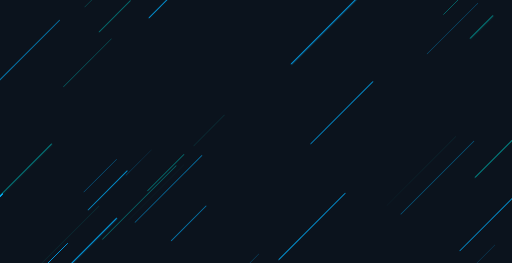
t = 0.00 s
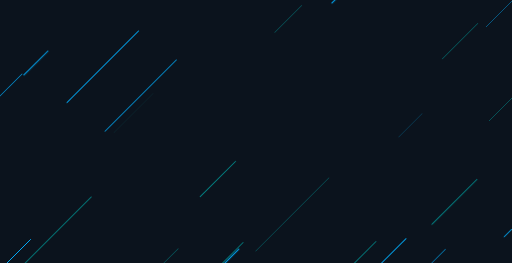
t = 2.43 s
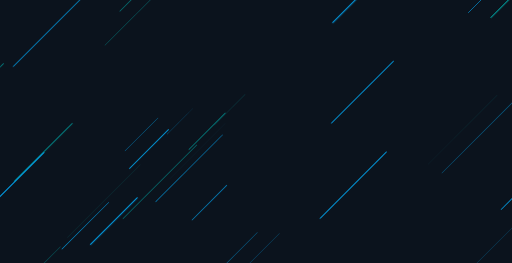
t = 3.26 s
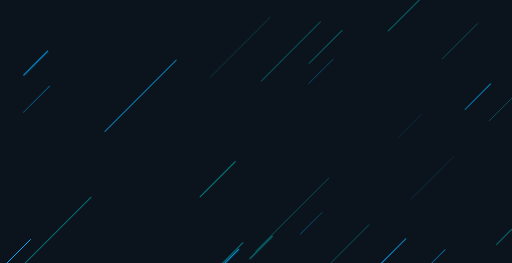
t = 4.10 s
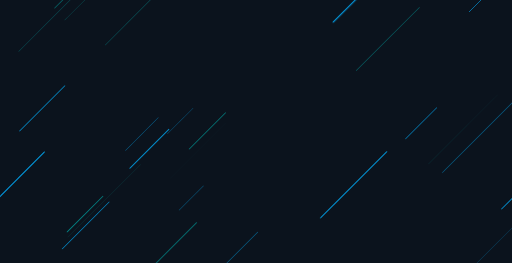
t = 4.93 s

The animated SVG that drew these frames (rendered in a browser with its animation timeline set to each time). Animation: 1 CSS @keyframes rule; one cycle of 5.76 s, repeats indefinitely.

<svg xmlns="http://www.w3.org/2000/svg" viewBox="0 0 2560 1317" preserveAspectRatio="xMidYMid" width="2560" height="1317" style="shape-rendering: auto; display: block; background: rgb(11, 19, 29);" xmlns:xlink="http://www.w3.org/1999/xlink"><g><style type="text/css">
  @keyframes ld-speed-dash {
    0% { transform: translate(0,-3416.504131783481px); }
    100% { transform: translate(0,3416.504131783481px); }
  }
  .ld.ld-speed-dash {
    animation: ld-speed-dash 3.3333333333333335s linear infinite;
  }
</style>
  <g transform="translate(1280,658.5)">
    <g style="transform:rotate(45deg)">
      <line x1="-911.7059971542208" x2="-911.7059971542208" y1="0" y2="-322.4838721276401" stroke="#009090" stroke-width="3.2302683958956866" stroke-linecap="round" class="ld ld-speed-dash" style="animation-delay: -1.6261445522279454s;animation-duration:3.3333333333333335s"></line><line x1="-1134.8690049670827" x2="-1134.8690049670827" y1="0" y2="-178.55430665625303" stroke="#009090" stroke-width="4.069638247452413" stroke-linecap="round" class="ld ld-speed-dash" style="animation-delay: -2.144320695831022s;animation-duration:3.3333333333333335s"></line><line x1="237.63259373860052" x2="237.63259373860052" y1="0" y2="-438.2182578514705" stroke="#00afff" stroke-width="3.7926833841704424" stroke-linecap="round" class="ld ld-speed-dash" style="animation-delay: -1.592963631674533s;animation-duration:3.3333333333333335s"></line><line x1="-102.94450261629095" x2="-102.94450261629095" y1="0" y2="-219.51871334771755" stroke="#00afff" stroke-width="0.9703482442848431" stroke-linecap="round" class="ld ld-speed-dash" style="animation-delay: -3.0354800279576835s;animation-duration:1.6666666666666667s"></line><line x1="910.2618944954776" x2="910.2618944954776" y1="0" y2="-304.60886767135685" stroke="#00afff" stroke-width="4.469164142492676" stroke-linecap="round" class="ld ld-speed-dash" style="animation-delay: -0.1093089374053273s;animation-duration:1.6666666666666667s"></line><line x1="-781.4533165645369" x2="-781.4533165645369" y1="0" y2="-331.7450688872801" stroke="#00afff" stroke-width="3.930242388140191" stroke-linecap="round" class="ld ld-speed-dash" style="animation-delay: -1.6547766271068758s;animation-duration:3.3333333333333335s"></line><line x1="331.04339793685" x2="331.04339793685" y1="0" y2="-358.8199493427852" stroke="#00afff" stroke-width="1.1104128423727897" stroke-linecap="round" class="ld ld-speed-dash" style="animation-delay: -2.2851419042342345s;animation-duration:1.6666666666666667s"></line><line x1="-814.7515072603682" x2="-814.7515072603682" y1="0" y2="-184.27785109747154" stroke="#009090" stroke-width="1.044226852405488" stroke-linecap="round" class="ld ld-speed-dash" style="animation-delay: -2.9472477295630646s;animation-duration:1.6666666666666667s"></line><line x1="393.101585868595" x2="393.101585868595" y1="0" y2="-230.58250270909707" stroke="#009090" stroke-width="4.383360718811841" stroke-linecap="round" class="ld ld-speed-dash" style="animation-delay: -1.2430773980341405s;animation-duration:1.6666666666666667s"></line><line x1="347.63716425188505" x2="347.63716425188505" y1="0" y2="-415.6794745019106" stroke="#009090" stroke-width="3.9054470448423615" stroke-linecap="round" class="ld ld-speed-dash" style="animation-delay: -0.28051652099523366s;animation-duration:1.6666666666666667s"></line><line x1="1088.054373517223" x2="1088.054373517223" y1="0" y2="-308.3122297009606" stroke="#00afff" stroke-width="2.3000987614150055" stroke-linecap="round" class="ld ld-speed-dash" style="animation-delay: -1.7521327722924096s;animation-duration:1.6666666666666667s"></line><line x1="-749.2252621796288" x2="-749.2252621796288" y1="0" y2="-351.92762485696755" stroke="#00afff" stroke-width="2.302621893277326" stroke-linecap="round" class="ld ld-speed-dash" style="animation-delay: -0.6213980353205544s;animation-duration:1.6666666666666667s"></line><line x1="39.55314008665596" x2="39.55314008665596" y1="0" y2="-181.23777295392017" stroke="#009090" stroke-width="1.1070739600017507" stroke-linecap="round" class="ld ld-speed-dash" style="animation-delay: -2.9929772861077035s;animation-duration:1.6666666666666667s"></line><line x1="-169.8820233922794" x2="-169.8820233922794" y1="0" y2="-217.16652767812639" stroke="#009090" stroke-width="0.8242352640907806" stroke-linecap="round" class="ld ld-speed-dash" style="animation-delay: -1.7988157378323688s;animation-duration:3.3333333333333335s"></line><line x1="-838.9070547053666" x2="-838.9070547053666" y1="0" y2="-319.63310417992716" stroke="#00afff" stroke-width="3.227218270942482" stroke-linecap="round" class="ld ld-speed-dash" style="animation-delay: -0.4792853376818373s;animation-duration:3.3333333333333335s"></line><line x1="814.8021314230882" x2="814.8021314230882" y1="0" y2="-215.8277387716163" stroke="#009090" stroke-width="4.00610349180014" stroke-linecap="round" class="ld ld-speed-dash" style="animation-delay: -2.6602052836422336s;animation-duration:3.3333333333333335s"></line><line x1="444.3652902366392" x2="444.3652902366392" y1="0" y2="-248.38954855309873" stroke="#00afff" stroke-width="1.0501707073702933" stroke-linecap="round" class="ld ld-speed-dash" style="animation-delay: -1.9946237630124206s;animation-duration:3.3333333333333335s"></line><line x1="-1123.9325531505228" x2="-1123.9325531505228" y1="0" y2="-424.28149729296734" stroke="#009090" stroke-width="1.2588069650937106" stroke-linecap="round" class="ld ld-speed-dash" style="animation-delay: -0.3435877404517201s;animation-duration:3.3333333333333335s"></line><line x1="-731.152134329796" x2="-731.152134329796" y1="0" y2="-361.4256117314232" stroke="#009090" stroke-width="3.516785721249563" stroke-linecap="round" class="ld ld-speed-dash" style="animation-delay: -3.1508193573415872s;animation-duration:1.6666666666666667s"></line><line x1="-1071.4390132070341" x2="-1071.4390132070341" y1="0" y2="-154.0649362829221" stroke="#009090" stroke-width="0.7815872788748085" stroke-linecap="round" class="ld ld-speed-dash" style="animation-delay: -0.21050865510874914s;animation-duration:3.3333333333333335s"></line><line x1="555.2398396241188" x2="555.2398396241188" y1="0" y2="-220.5276781315136" stroke="#00afff" stroke-width="2.3352045534612604" stroke-linecap="round" class="ld ld-speed-dash" style="animation-delay: -3.159515040468619s;animation-duration:3.3333333333333335s"></line><line x1="113.59740064542905" x2="113.59740064542905" y1="0" y2="-490.5413843267439" stroke="#00afff" stroke-width="2.8813412054970384" stroke-linecap="round" class="ld ld-speed-dash" style="animation-delay: -2.10538155361365s;animation-duration:1.6666666666666667s"></line><line x1="-416.4800039690937" x2="-416.4800039690937" y1="0" y2="-213.01503366754082" stroke="#00afff" stroke-width="4.784566976041192" stroke-linecap="round" class="ld ld-speed-dash" style="animation-delay: -0.4122278471696395s;animation-duration:1.6666666666666667s"></line><line x1="-106.40567471925053" x2="-106.40567471925053" y1="0" y2="-473.04372428008446" stroke="#00afff" stroke-width="2.4101752754160306" stroke-linecap="round" class="ld ld-speed-dash" style="animation-delay: -2.032428078624889s;animation-duration:3.3333333333333335s"></line><line x1="-113.61241315253025" x2="-113.61241315253025" y1="0" y2="-472.17732924322434" stroke="#00afff" stroke-width="4.8896638300682955" stroke-linecap="round" class="ld ld-speed-dash" style="animation-delay: -0.7443668827796737s;animation-duration:1.6666666666666667s"></line><line x1="725.2845261148616" x2="725.2845261148616" y1="0" y2="-489.0811950638083" stroke="#009090" stroke-width="0.4484657511209459" stroke-linecap="round" class="ld ld-speed-dash" style="animation-delay: -2.451073308849516s;animation-duration:1.6666666666666667s"></line><line x1="457.79548118360907" x2="457.79548118360907" y1="0" y2="-251.57960662474733" stroke="#009090" stroke-width="1.6541846088389232" stroke-linecap="round" class="ld ld-speed-dash" style="animation-delay: -3.0278734466028467s;animation-duration:1.6666666666666667s"></line><line x1="402.4878364924868" x2="402.4878364924868" y1="0" y2="-250.64849855106937" stroke="#009090" stroke-width="1.9394105186028447" stroke-linecap="round" class="ld ld-speed-dash" style="animation-delay: -3.1815518576674044s;animation-duration:1.6666666666666667s"></line><line x1="-1223.725836972219" x2="-1223.725836972219" y1="0" y2="-350.79687497646523" stroke="#009090" stroke-width="1.3906171087478056" stroke-linecap="round" class="ld ld-speed-dash" style="animation-delay: -1.45736290255891s;animation-duration:3.3333333333333335s"></line><line x1="992.0483305430025" x2="992.0483305430025" y1="0" y2="-190.4354951005247" stroke="#009090" stroke-width="0.7841905065455966" stroke-linecap="round" class="ld ld-speed-dash" style="animation-delay: -2.916452677568437s;animation-duration:1.6666666666666667s"></line><line x1="1247.5669154311006" x2="1247.5669154311006" y1="0" y2="-490.35562987835834" stroke="#00afff" stroke-width="0.9062489223252522" stroke-linecap="round" class="ld ld-speed-dash" style="animation-delay: -2.5113377471046636s;animation-duration:1.6666666666666667s"></line><line x1="-891.5368257338008" x2="-891.5368257338008" y1="0" y2="-186.03998519254375" stroke="#00afff" stroke-width="2.0147045172733686" stroke-linecap="round" class="ld ld-speed-dash" style="animation-delay: -1.2736295594078504s;animation-duration:3.3333333333333335s"></line><line x1="-678.9196406758724" x2="-678.9196406758724" y1="0" y2="-408.76089061050334" stroke="#009090" stroke-width="4.833738606392965" stroke-linecap="round" class="ld ld-speed-dash" style="animation-delay: -2.241148967399935s;animation-duration:3.3333333333333335s"></line><line x1="-395.03782111551914" x2="-395.03782111551914" y1="0" y2="-232.6623917601479" stroke="#00afff" stroke-width="1.346955295054745" stroke-linecap="round" class="ld ld-speed-dash" style="animation-delay: -1.0344772904815942s;animation-duration:1.6666666666666667s"></line><line x1="-185.80868898000716" x2="-185.80868898000716" y1="0" y2="-330.87507869180115" stroke="#00afff" stroke-width="4.994956863795024" stroke-linecap="round" class="ld ld-speed-dash" style="animation-delay: -2.219078224572905s;animation-duration:3.3333333333333335s"></line><line x1="1143.9480227199306" x2="1143.9480227199306" y1="0" y2="-455.3792118974791" stroke="#00afff" stroke-width="3.4180835004117616" stroke-linecap="round" class="ld ld-speed-dash" style="animation-delay: -2.426837585202685s;animation-duration:1.6666666666666667s"></line><line x1="-1046.809827230206" x2="-1046.809827230206" y1="0" y2="-281.3375468672115" stroke="#009090" stroke-width="1.3009452753998663" stroke-linecap="round" class="ld ld-speed-dash" style="animation-delay: -2.5405169596450614s;animation-duration:1.6666666666666667s"></line><line x1="-908.3966770131981" x2="-908.3966770131981" y1="0" y2="-220.45266502553562" stroke="#009090" stroke-width="3.1880790600557334" stroke-linecap="round" class="ld ld-speed-dash" style="animation-delay: -1.765492370734481s;animation-duration:3.3333333333333335s"></line><line x1="250.87877153068916" x2="250.87877153068916" y1="0" y2="-491.12930546493936" stroke="#009090" stroke-width="2.3951856766512143" stroke-linecap="round" class="ld ld-speed-dash" style="animation-delay: -0.5697938301519027s;animation-duration:1.6666666666666667s"></line><line x1="1251.2548278100594" x2="1251.2548278100594" y1="0" y2="-296.67481256763904" stroke="#00afff" stroke-width="3.874177249393689" stroke-linecap="round" class="ld ld-speed-dash" style="animation-delay: -2.324922870531145s;animation-duration:3.3333333333333335s"></line><line x1="-160.4446535752595" x2="-160.4446535752595" y1="0" y2="-418.10766238303165" stroke="#009090" stroke-width="3.1051988635958363" stroke-linecap="round" class="ld ld-speed-dash" style="animation-delay: -0.808210031414157s;animation-duration:3.3333333333333335s"></line><line x1="938.7345138778878" x2="938.7345138778878" y1="0" y2="-292.6544657859554" stroke="#009090" stroke-width="4.6838964871912045" stroke-linecap="round" class="ld ld-speed-dash" style="animation-delay: -2.350249414097501s;animation-duration:1.6666666666666667s"></line><line x1="662.2787935173153" x2="662.2787935173153" y1="0" y2="-181.07913579625233" stroke="#00afff" stroke-width="3.435144735733882" stroke-linecap="round" class="ld ld-speed-dash" style="animation-delay: -0.5059738786999012s;animation-duration:3.3333333333333335s"></line><line x1="-676.4907706311087" x2="-676.4907706311087" y1="0" y2="-443.91156673077165" stroke="#00afff" stroke-width="4.441058561962297" stroke-linecap="round" class="ld ld-speed-dash" style="animation-delay: -2.8808791208461133s;animation-duration:1.6666666666666667s"></line><line x1="-771.6309056047819" x2="-771.6309056047819" y1="0" y2="-506.4355058741318" stroke="#00afff" stroke-width="4.235326116658383" stroke-linecap="round" class="ld ld-speed-dash" style="animation-delay: -2.8484470513047606s;animation-duration:3.3333333333333335s"></line><line x1="520.7597865997959" x2="520.7597865997959" y1="0" y2="-154.5786050142191" stroke="#00afff" stroke-width="1.5322524648737688" stroke-linecap="round" class="ld ld-speed-dash" style="animation-delay: -1.0056020455436374s;animation-duration:3.3333333333333335s"></line><line x1="-284.3740154517179" x2="-284.3740154517179" y1="0" y2="-191.7367801400571" stroke="#009090" stroke-width="1.7013833479506293" stroke-linecap="round" class="ld ld-speed-dash" style="animation-delay: -2.368675497228707s;animation-duration:3.3333333333333335s"></line><line x1="-1150.438218885491" x2="-1150.438218885491" y1="0" y2="-487.25868760541516" stroke="#009090" stroke-width="2.881433995189722" stroke-linecap="round" class="ld ld-speed-dash" style="animation-delay: -0.2065155366157955s;animation-duration:3.3333333333333335s"></line><line x1="-1251.9308836314767" x2="-1251.9308836314767" y1="0" y2="-445.87553465742803" stroke="#00afff" stroke-width="4.756292726676634" stroke-linecap="round" class="ld ld-speed-dash" style="animation-delay: -1.8075042279934748s;animation-duration:3.3333333333333335s"></line><line x1="-1089.5765417789826" x2="-1089.5765417789826" y1="0" y2="-472.9110205991699" stroke="#00afff" stroke-width="3.202561286887529" stroke-linecap="round" class="ld ld-speed-dash" style="animation-delay: -2.0447166780275663s;animation-duration:3.3333333333333335s"></line><line x1="1251.162938248011" x2="1251.162938248011" y1="0" y2="-202.28710723960114" stroke="#009090" stroke-width="3.6995713758391586" stroke-linecap="round" class="ld ld-speed-dash" style="animation-delay: -0.685128905180215s;animation-duration:3.3333333333333335s"></line><line x1="-1078.6506058630716" x2="-1078.6506058630716" y1="0" y2="-195.10980778971242" stroke="#009090" stroke-width="4.956389001623044" stroke-linecap="round" class="ld ld-speed-dash" style="animation-delay: -1.5485065631321062s;animation-duration:3.3333333333333335s"></line><line x1="28.449707172628393" x2="28.449707172628393" y1="0" y2="-425.53072521527326" stroke="#009090" stroke-width="0.9543711797932984" stroke-linecap="round" class="ld ld-speed-dash" style="animation-delay: -1.4816677682222583s;animation-duration:1.6666666666666667s"></line><line x1="-986.2936762165886" x2="-986.2936762165886" y1="0" y2="-176.1102947135663" stroke="#009090" stroke-width="4.630753217648048" stroke-linecap="round" class="ld ld-speed-dash" style="animation-delay: -3.3219960525004595s;animation-duration:3.3333333333333335s"></line><line x1="805.2438700111634" x2="805.2438700111634" y1="0" y2="-518.0016866520916" stroke="#00afff" stroke-width="1.5322587939173282" stroke-linecap="round" class="ld ld-speed-dash" style="animation-delay: -0.7797932420730643s;animation-duration:1.6666666666666667s"></line><line x1="-498.99649787051857" x2="-498.99649787051857" y1="0" y2="-277.0508182652723" stroke="#009090" stroke-width="0.39702266253202" stroke-linecap="round" class="ld ld-speed-dash" style="animation-delay: -2.8191464327666877s;animation-duration:3.3333333333333335s"></line><line x1="786.7806450844967" x2="786.7806450844967" y1="0" y2="-518.6219397060736" stroke="#009090" stroke-width="1.59524020923593" stroke-linecap="round" class="ld ld-speed-dash" style="animation-delay: -3.1949452519889525s;animation-duration:1.6666666666666667s"></line><line x1="873.4547000115324" x2="873.4547000115324" y1="0" y2="-364.1425195554015" stroke="#009090" stroke-width="2.3391739816139125" stroke-linecap="round" class="ld ld-speed-dash" style="animation-delay: -2.1985108862402964s;animation-duration:1.6666666666666667s"></line><line x1="362.3540663122458" x2="362.3540663122458" y1="0" y2="-453.79262527548303" stroke="#00afff" stroke-width="1.5942535986818254" stroke-linecap="round" class="ld ld-speed-dash" style="animation-delay: -1.1014889809466792s;animation-duration:1.6666666666666667s"></line><line x1="-190.00487913296396" x2="-190.00487913296396" y1="0" y2="-252.1497599997564" stroke="#00afff" stroke-width="2.9540044559334886" stroke-linecap="round" class="ld ld-speed-dash" style="animation-delay: -2.9387154231167303s;animation-duration:1.6666666666666667s"></line><line x1="-1003.7111082247966" x2="-1003.7111082247966" y1="0" y2="-185.9080614887832" stroke="#009090" stroke-width="2.083097165790281" stroke-linecap="round" class="ld ld-speed-dash" style="animation-delay: -2.8556368227832816s;animation-duration:1.6666666666666667s"></line><line x1="730.2142520863672" x2="730.2142520863672" y1="0" y2="-534.2399130332885" stroke="#009090" stroke-width="1.932043133071963" stroke-linecap="round" class="ld ld-speed-dash" style="animation-delay: -1.1313816010642976s;animation-duration:3.3333333333333335s"></line><line x1="-1021.6335261333699" x2="-1021.6335261333699" y1="0" y2="-170.16576589152427" stroke="#00afff" stroke-width="4.796868591139056" stroke-linecap="round" class="ld ld-speed-dash" style="animation-delay: -0.2236598610845207s;animation-duration:1.6666666666666667s"></line><line x1="-119.5133452520443" x2="-119.5133452520443" y1="0" y2="-337.2823767933841" stroke="#009090" stroke-width="2.2000584700945804" stroke-linecap="round" class="ld ld-speed-dash" style="animation-delay: -0.4935628694005148s;animation-duration:1.6666666666666667s"></line><line x1="-305.48969160119907" x2="-305.48969160119907" y1="0" y2="-181.62321651615517" stroke="#00afff" stroke-width="0.6888382726475124" stroke-linecap="round" class="ld ld-speed-dash" style="animation-delay: -2.6504605593285753s;animation-duration:1.6666666666666667s"></line><line x1="534.772330729815" x2="534.772330729815" y1="0" y2="-468.23319854575305" stroke="#00afff" stroke-width="4.254136715464228" stroke-linecap="round" class="ld ld-speed-dash" style="animation-delay: -2.5907675051455383s;animation-duration:1.6666666666666667s"></line><line x1="169.3465576964917" x2="169.3465576964917" y1="0" y2="-455.82020163588135" stroke="#009090" stroke-width="4.971635362692543" stroke-linecap="round" class="ld ld-speed-dash" style="animation-delay: -0.45537998536401736s;animation-duration:1.6666666666666667s"></line><line x1="-173.9416577110002" x2="-173.9416577110002" y1="0" y2="-256.9300564999746" stroke="#009090" stroke-width="3.243676703583657" stroke-linecap="round" class="ld ld-speed-dash" style="animation-delay: -0.9781207139230549s;animation-duration:1.6666666666666667s"></line><line x1="-839.8417659926623" x2="-839.8417659926623" y1="0" y2="-338.77693888233705" stroke="#009090" stroke-width="1.603628175828404" stroke-linecap="round" class="ld ld-speed-dash" style="animation-delay: -0.9608610027148566s;animation-duration:1.6666666666666667s"></line><line x1="-291.70667806720843" x2="-291.70667806720843" y1="0" y2="-515.2542554817645" stroke="#009090" stroke-width="0.5914238698509304" stroke-linecap="round" class="ld ld-speed-dash" style="animation-delay: -1.1591169101399625s;animation-duration:1.6666666666666667s"></line><line x1="86.95549223923706" x2="86.95549223923706" y1="0" y2="-245.25532859212373" stroke="#00afff" stroke-width="2.6115541164183305" stroke-linecap="round" class="ld ld-speed-dash" style="animation-delay: -2.0013597834685255s;animation-duration:3.3333333333333335s"></line><line x1="429.2437070896102" x2="429.2437070896102" y1="0" y2="-159.21098438603656" stroke="#009090" stroke-width="4.711752343571976" stroke-linecap="round" class="ld ld-speed-dash" style="animation-delay: -1.1353798134728106s;animation-duration:3.3333333333333335s"></line><line x1="33.624492764533045" x2="33.624492764533045" y1="0" y2="-249.9163220653797" stroke="#009090" stroke-width="4.366800163863412" stroke-linecap="round" class="ld ld-speed-dash" style="animation-delay: -1.8431846888906054s;animation-duration:1.6666666666666667s"></line><line x1="-312.93682344694344" x2="-312.93682344694344" y1="0" y2="-252.7174840961226" stroke="#009090" stroke-width="3.662327197223438" stroke-linecap="round" class="ld ld-speed-dash" style="animation-delay: -0.5716621629264599s;animation-duration:3.3333333333333335s"></line><line x1="1227.4294229767133" x2="1227.4294229767133" y1="0" y2="-402.56441989816926" stroke="#009090" stroke-width="0.8793460995693912" stroke-linecap="round" class="ld ld-speed-dash" style="animation-delay: -0.5578304449259238s;animation-duration:3.3333333333333335s"></line><line x1="1150.675461611701" x2="1150.675461611701" y1="0" y2="-489.77751413882845" stroke="#009090" stroke-width="1.161922512959035" stroke-linecap="round" class="ld ld-speed-dash" style="animation-delay: -3.0408432176234936s;animation-duration:3.3333333333333335s"></line><line x1="-354.2108192407295" x2="-354.2108192407295" y1="0" y2="-425.712310232976" stroke="#009090" stroke-width="1.3119839607718644" stroke-linecap="round" class="ld ld-speed-dash" style="animation-delay: -0.8902454024036413s;animation-duration:3.3333333333333335s"></line><line x1="16.986748643552687" x2="16.986748643552687" y1="0" y2="-174.4752910461587" stroke="#00afff" stroke-width="1.368694596806817" stroke-linecap="round" class="ld ld-speed-dash" style="animation-delay: -0.7314314834400201s;animation-duration:3.3333333333333335s"></line><line x1="-990.9459285777256" x2="-990.9459285777256" y1="0" y2="-337.7768935158326" stroke="#009090" stroke-width="0.004709005477565087" stroke-linecap="round" class="ld ld-speed-dash" style="animation-delay: -0.31879577455002184s;animation-duration:1.6666666666666667s"></line><line x1="788.6199390031487" x2="788.6199390031487" y1="0" y2="-299.574187575436" stroke="#00afff" stroke-width="0.406004094613773" stroke-linecap="round" class="ld ld-speed-dash" style="animation-delay: -0.7526739308670589s;animation-duration:3.3333333333333335s"></line><line x1="6.494937996919816" x2="6.494937996919816" y1="0" y2="-171.66803077858964" stroke="#00afff" stroke-width="1.0716232366321463" stroke-linecap="round" class="ld ld-speed-dash" style="animation-delay: -0.3406241377376149s;animation-duration:3.3333333333333335s"></line><line x1="1193.2605410418773" x2="1193.2605410418773" y1="0" y2="-300.592508671" stroke="#009090" stroke-width="0.307385230725234" stroke-linecap="round" class="ld ld-speed-dash" style="animation-delay: -0.5910424110211564s;animation-duration:3.3333333333333335s"></line><line x1="-1123.632748040413" x2="-1123.632748040413" y1="0" y2="-367.2819514833034" stroke="#00afff" stroke-width="0.17583173793010953" stroke-linecap="round" class="ld ld-speed-dash" style="animation-delay: -1.5558528934081368s;animation-duration:3.3333333333333335s"></line><line x1="-137.33429473632583" x2="-137.33429473632583" y1="0" y2="-391.35981349425896" stroke="#00afff" stroke-width="0.10611794443409046" stroke-linecap="round" class="ld ld-speed-dash" style="animation-delay: -2.6864501209730727s;animation-duration:1.6666666666666667s"></line><line x1="422.4924729341001" x2="422.4924729341001" y1="0" y2="-518.2457634253212" stroke="#009090" stroke-width="2.0268662040574488" stroke-linecap="round" class="ld ld-speed-dash" style="animation-delay: -1.8421755677635565s;animation-duration:1.6666666666666667s"></line><line x1="-270.59437223745107" x2="-270.59437223745107" y1="0" y2="-331.24218326788605" stroke="#00afff" stroke-width="2.5294131329162326" stroke-linecap="round" class="ld ld-speed-dash" style="animation-delay: -1.1738550641544185s;animation-duration:1.6666666666666667s"></line><line x1="-1031.885801305736" x2="-1031.885801305736" y1="0" y2="-432.25980823918064" stroke="#00afff" stroke-width="3.1879635819055503" stroke-linecap="round" class="ld ld-speed-dash" style="animation-delay: -3.087626251281662s;animation-duration:3.3333333333333335s"></line><line x1="-316.50788369717634" x2="-316.50788369717634" y1="0" y2="-274.9360287862742" stroke="#00afff" stroke-width="3.916874172033073" stroke-linecap="round" class="ld ld-speed-dash" style="animation-delay: -2.7124958343053636s;animation-duration:1.6666666666666667s"></line><line x1="371.3470934829118" x2="371.3470934829118" y1="0" y2="-201.6157381879873" stroke="#00afff" stroke-width="4.093404362465541" stroke-linecap="round" class="ld ld-speed-dash" style="animation-delay: -1.9782714313187981s;animation-duration:1.6666666666666667s"></line><line x1="-161.87508370867008" x2="-161.87508370867008" y1="0" y2="-520.8685435839177" stroke="#009090" stroke-width="2.737681766481426" stroke-linecap="round" class="ld ld-speed-dash" style="animation-delay: -2.118001601286542s;animation-duration:3.3333333333333335s"></line><line x1="-493.98794217294846" x2="-493.98794217294846" y1="0" y2="-502.286827850888" stroke="#009090" stroke-width="1.065187717901052" stroke-linecap="round" class="ld ld-speed-dash" style="animation-delay: -0.5479517594673732s;animation-duration:1.6666666666666667s"></line><line x1="-377.31946355404364" x2="-377.31946355404364" y1="0" y2="-160.7935040373098" stroke="#009090" stroke-width="4.2736037369356685" stroke-linecap="round" class="ld ld-speed-dash" style="animation-delay: -3.143622990140874s;animation-duration:1.6666666666666667s"></line><line x1="-351.3133435592917" x2="-351.3133435592917" y1="0" y2="-480.2202726196491" stroke="#009090" stroke-width="3.8000847105611957" stroke-linecap="round" class="ld ld-speed-dash" style="animation-delay: -0.38810043339237865s;animation-duration:1.6666666666666667s"></line><line x1="524.757101129102" x2="524.757101129102" y1="0" y2="-167.2683292049264" stroke="#00afff" stroke-width="0.660619255895572" stroke-linecap="round" class="ld ld-speed-dash" style="animation-delay: -3.2871678015132706s;animation-duration:1.6666666666666667s"></line><line x1="-53.415404907796216" x2="-53.415404907796216" y1="0" y2="-234.36469315483777" stroke="#009090" stroke-width="3.085843446078853" stroke-linecap="round" class="ld ld-speed-dash" style="animation-delay: -0.6958622057878269s;animation-duration:3.3333333333333335s"></line><line x1="112.41348560638642" x2="112.41348560638642" y1="0" y2="-349.34936784726983" stroke="#009090" stroke-width="3.4460385590375395" stroke-linecap="round" class="ld ld-speed-dash" style="animation-delay: -0.5030349386128656s;animation-duration:3.3333333333333335s"></line><line x1="139.17479068834723" x2="139.17479068834723" y1="0" y2="-447.56065248361483" stroke="#009090" stroke-width="1.9399736469160072" stroke-linecap="round" class="ld ld-speed-dash" style="animation-delay: -3.1270976519914933s;animation-duration:3.3333333333333335s"></line><line x1="-535.2376878181224" x2="-535.2376878181224" y1="0" y2="-504.87339087314814" stroke="#00afff" stroke-width="3.560328611618537" stroke-linecap="round" class="ld ld-speed-dash" style="animation-delay: -1.8687357550216699s;animation-duration:1.6666666666666667s"></line><line x1="356.04277022935037" x2="356.04277022935037" y1="0" y2="-190.82687158877337" stroke="#00afff" stroke-width="4.895488718849022" stroke-linecap="round" class="ld ld-speed-dash" style="animation-delay: -1.9016910158347788s;animation-duration:1.6666666666666667s"></line><line x1="951.9558026844575" x2="951.9558026844575" y1="0" y2="-318.431205450648" stroke="#009090" stroke-width="4.136592303880086" stroke-linecap="round" class="ld ld-speed-dash" style="animation-delay: -2.428452166377383s;animation-duration:3.3333333333333335s"></line>
    </g>
  </g>
<g></g></g><!-- [ldio] generated by https://loading.io --></svg>